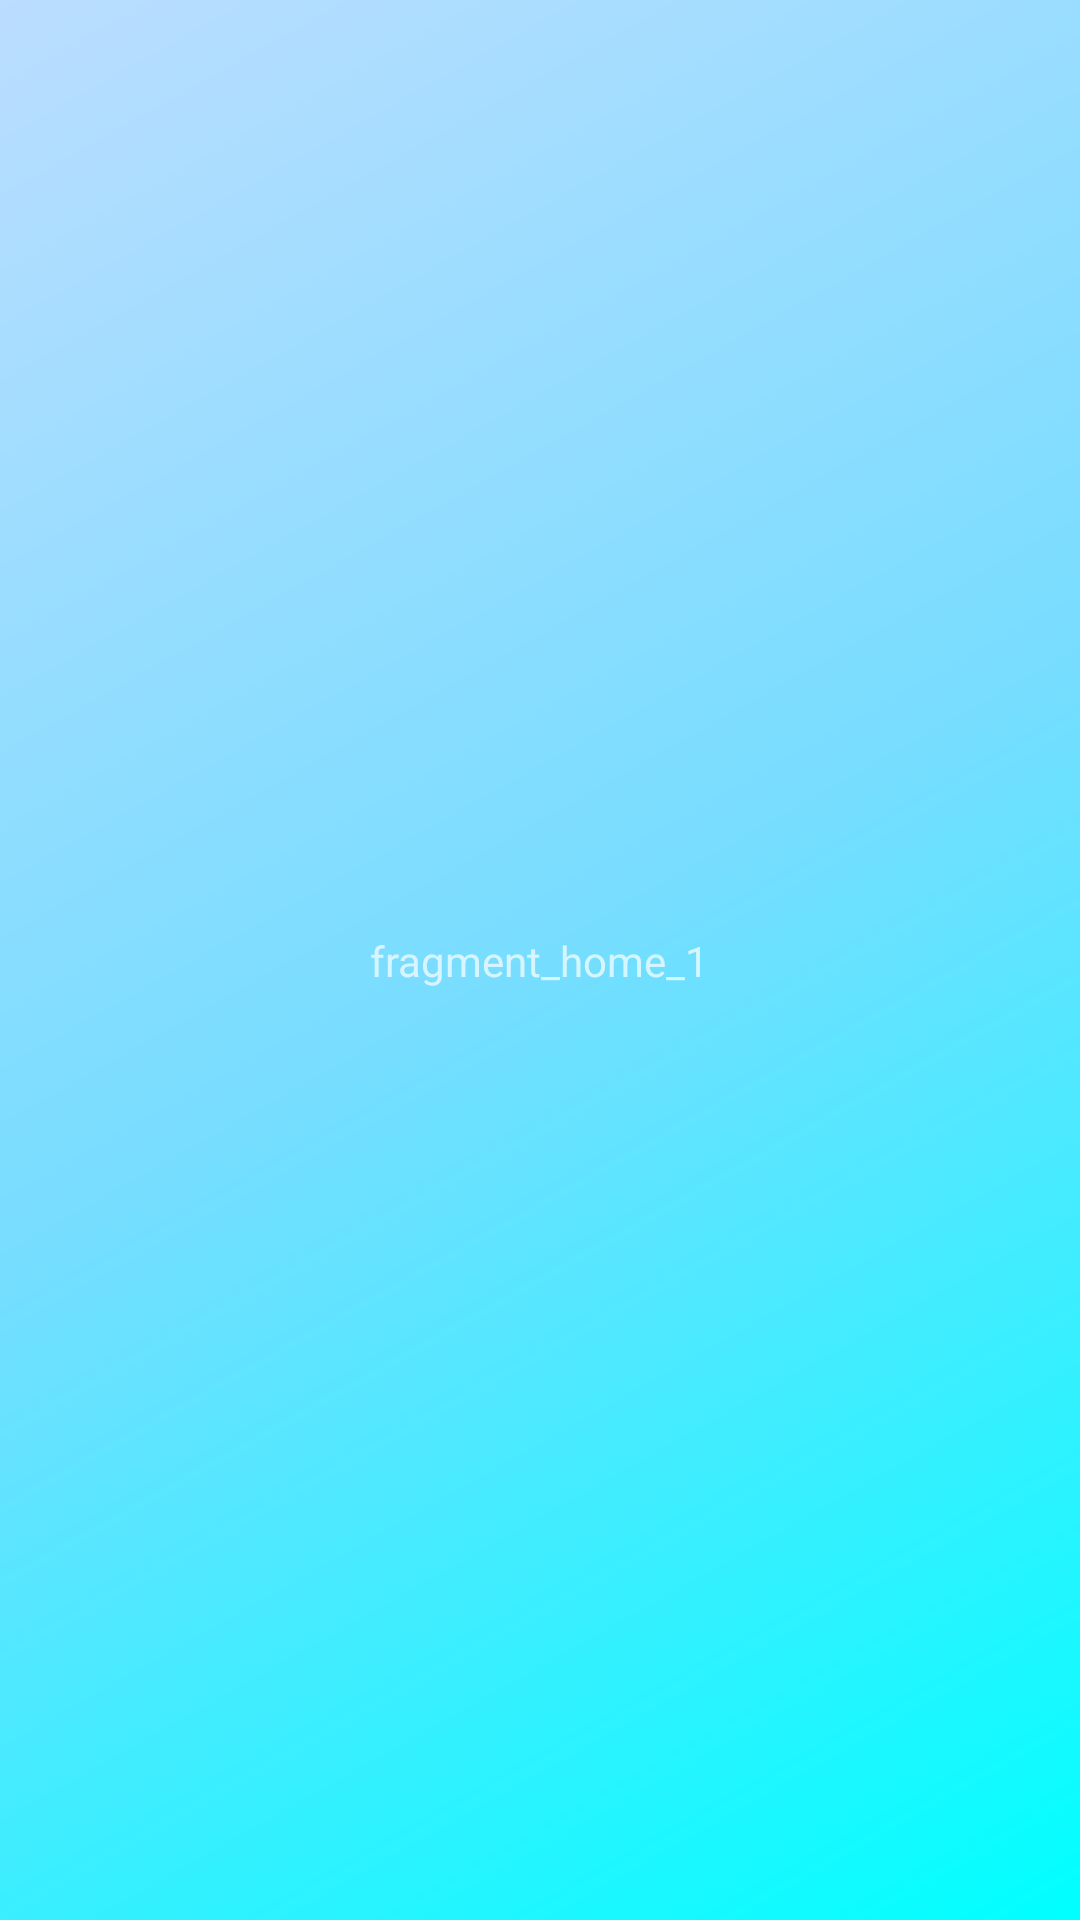

Layout XML and referenced resources for this Android screen:
<!-- AndroidManifest.xml: application theme Theme.Nuka2024_try -->
<!-- res/layout/fragment_home.xml -->
<?xml version="1.0" encoding="utf-8"?>
<androidx.constraintlayout.widget.ConstraintLayout xmlns:android="http://schemas.android.com/apk/res/android"
    xmlns:app="http://schemas.android.com/apk/res-auto"
    xmlns:tools="http://schemas.android.com/tools"
    android:id="@+id/home_image"
    android:layout_width="match_parent"

    android:layout_height="100dp"
    android:background="@drawable/side_nav_bar"
    android:gravity="bottom"
    android:orientation="vertical"
    android:paddingLeft="@dimen/activity_horizontal_margin"
    android:paddingTop="@dimen/activity_vertical_margin"
    android:paddingRight="@dimen/activity_horizontal_margin"
    android:paddingBottom="@dimen/activity_vertical_margin"
    android:theme="@style/ThemeOverlay.AppCompat.Dark"
    tools:context=".ui.home.HomeFragment"
    >

    <TextView
        android:id="@+id/textHome"
        android:layout_width="wrap_content"
        android:layout_height="wrap_content"
        android:text="fragment_home_1"
        app:layout_constraintBottom_toBottomOf="parent"
        app:layout_constraintEnd_toEndOf="parent"
        app:layout_constraintStart_toStartOf="parent"
        app:layout_constraintTop_toTopOf="parent" />

</androidx.constraintlayout.widget.ConstraintLayout>


<!-- resources referenced by this layout -->
<resources>
  <!-- drawable side_nav_bar (drawable) -->
  <shape xmlns:android="http://schemas.android.com/apk/res/android"
      android:shape="rectangle">
      <gradient
          android:angle="135"
          android:centerColor="#7df"
          android:endColor="#bdf"
          android:startColor="#0ff"
          android:type="linear" />
  </shape>
  <style name="Theme.Nuka2024_try" parent="Theme.MaterialComponents.DayNight.DarkActionBar">
          
          <item name="colorPrimary">@color/purple_500</item>
          <item name="colorPrimaryVariant">@color/purple_700</item>
          <item name="colorOnPrimary">@color/white</item>
          
          <item name="colorSecondary">@color/teal_200</item>
          <item name="colorSecondaryVariant">@color/teal_700</item>
          <item name="colorOnSecondary">@color/black</item>
          
          <item name="android:statusBarColor">?attr/colorPrimaryVariant</item>
          
      </style>
  <!-- not gathered from this repository: default colours our renderer supplied (Android Studio template values) -->
  <color name="purple_500">#FF6200EE</color>
  <color name="purple_700">#FF3700B3</color>
  <color name="teal_200">#FF03DAC5</color>
  <color name="teal_700">#FF018786</color>
  <color name="black">#FF000000</color>
  <color name="white">#FFFFFFFF</color>
</resources>
